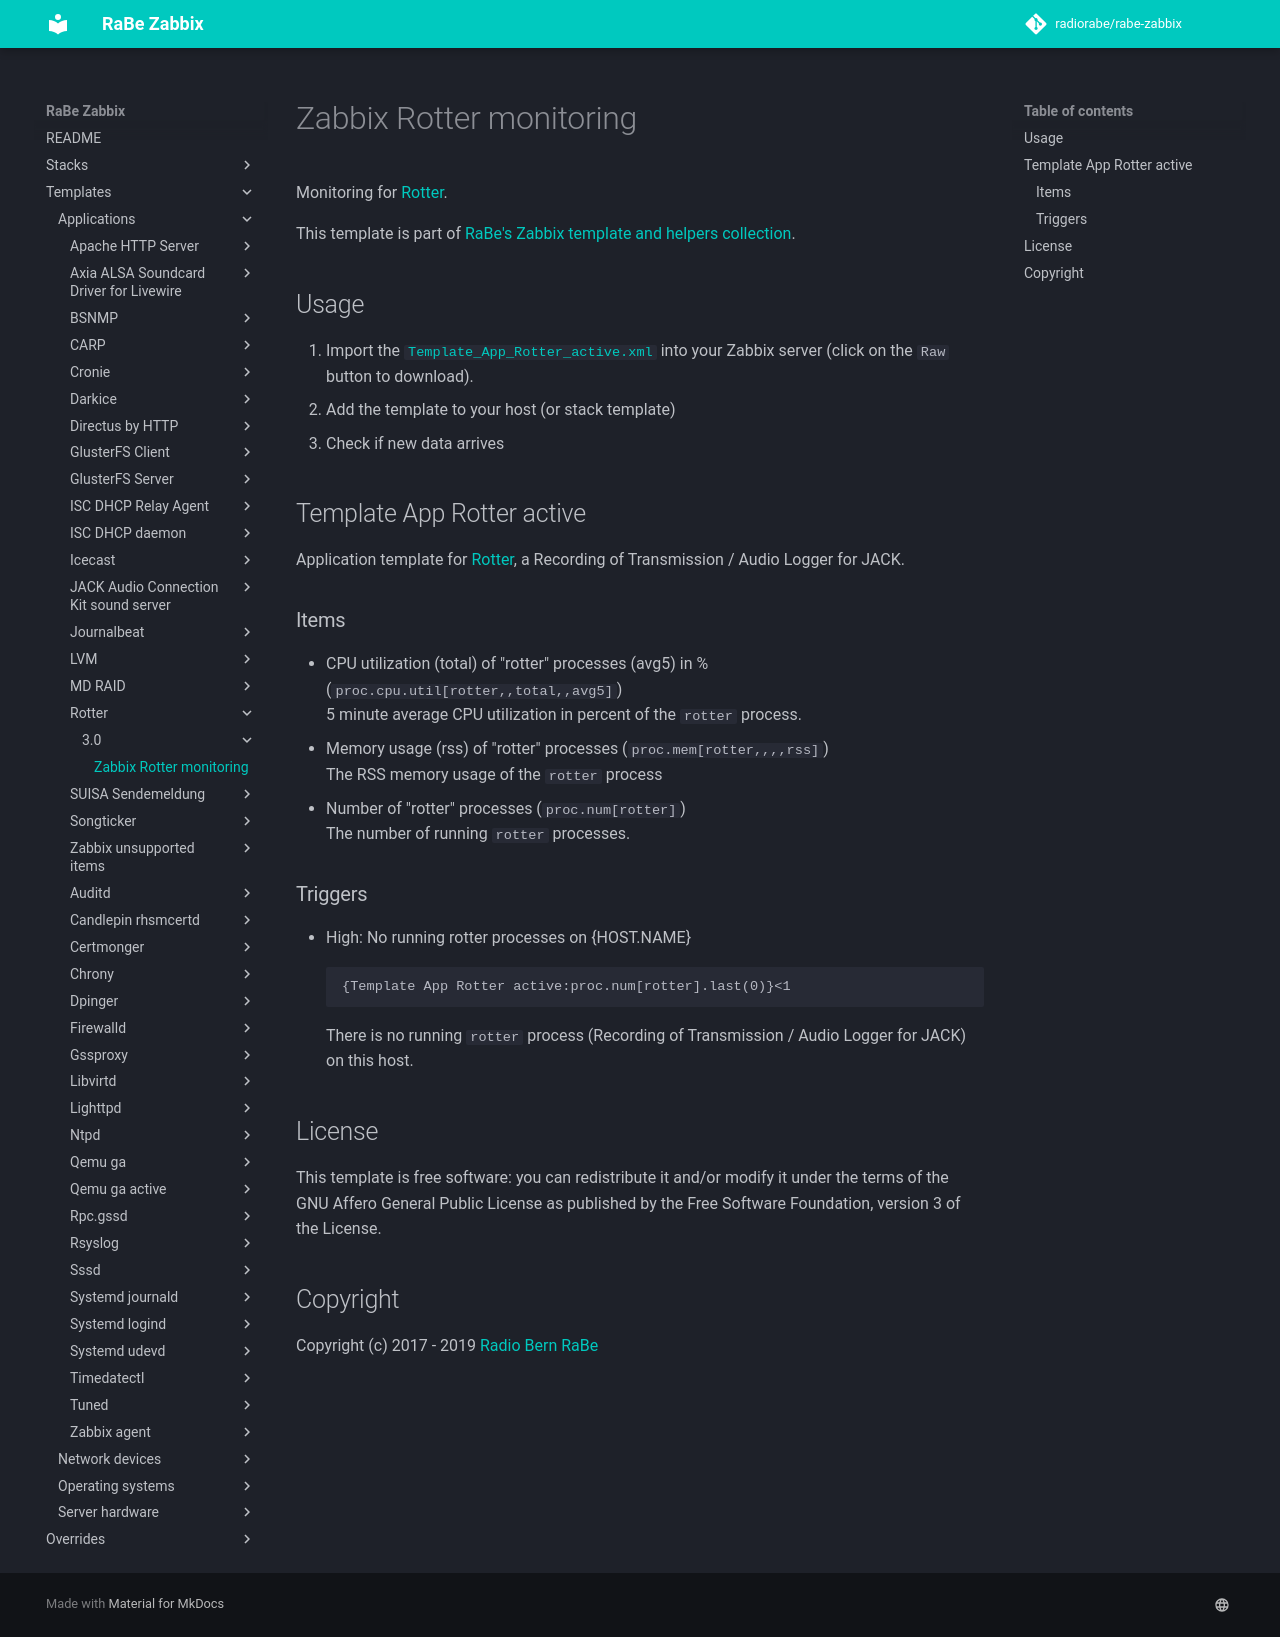

repository: radiorabe/rabe-zabbix · page: Templates/Applications/Rotter/3.0/index.html · generator: mkdocs

# Zabbix Rotter monitoring
Monitoring for [Rotter](https://www.aelius.com/njh/rotter/).

This template is part of [RaBe's Zabbix template and helpers
collection](https://github.com/radiorabe/rabe-zabbix).

## Usage

1. Import the [`Template_App_Rotter_active.xml`](Template_App_Rotter_active.xml)
   into your Zabbix server (click on the `Raw` button to download).
2. Add the template to your host (or stack template)
3. Check if new data arrives

## Template App Rotter active
Application template for [Rotter](http://www.aelius.com/njh/rotter/), a Recording of Transmission / Audio Logger for JACK.
### Items
* CPU utilization (total) of "rotter" processes (avg5) in % (`proc.cpu.util[rotter,,total,,avg5]`)  
  5 minute average CPU utilization in percent of the `rotter` process.
* Memory usage (rss) of "rotter" processes (`proc.mem[rotter,,,,rss]`)  
  The RSS memory usage of the `rotter` process
* Number of "rotter" processes (`proc.num[rotter]`)  
  The number of running `rotter` processes.
### Triggers
* High: No running rotter processes on {HOST.NAME}
  ```
  {Template App Rotter active:proc.num[rotter].last(0)}<1
  ```
  There is no running `rotter` process (Recording of Transmission / Audio Logger for JACK) on this host.

## License
This template is free software: you can redistribute it and/or modify it under
the terms of the GNU Affero General Public License as published by the Free
Software Foundation, version 3 of the License.

## Copyright
Copyright (c) 2017 - 2019 [Radio Bern RaBe](http://www.rabe.ch)
